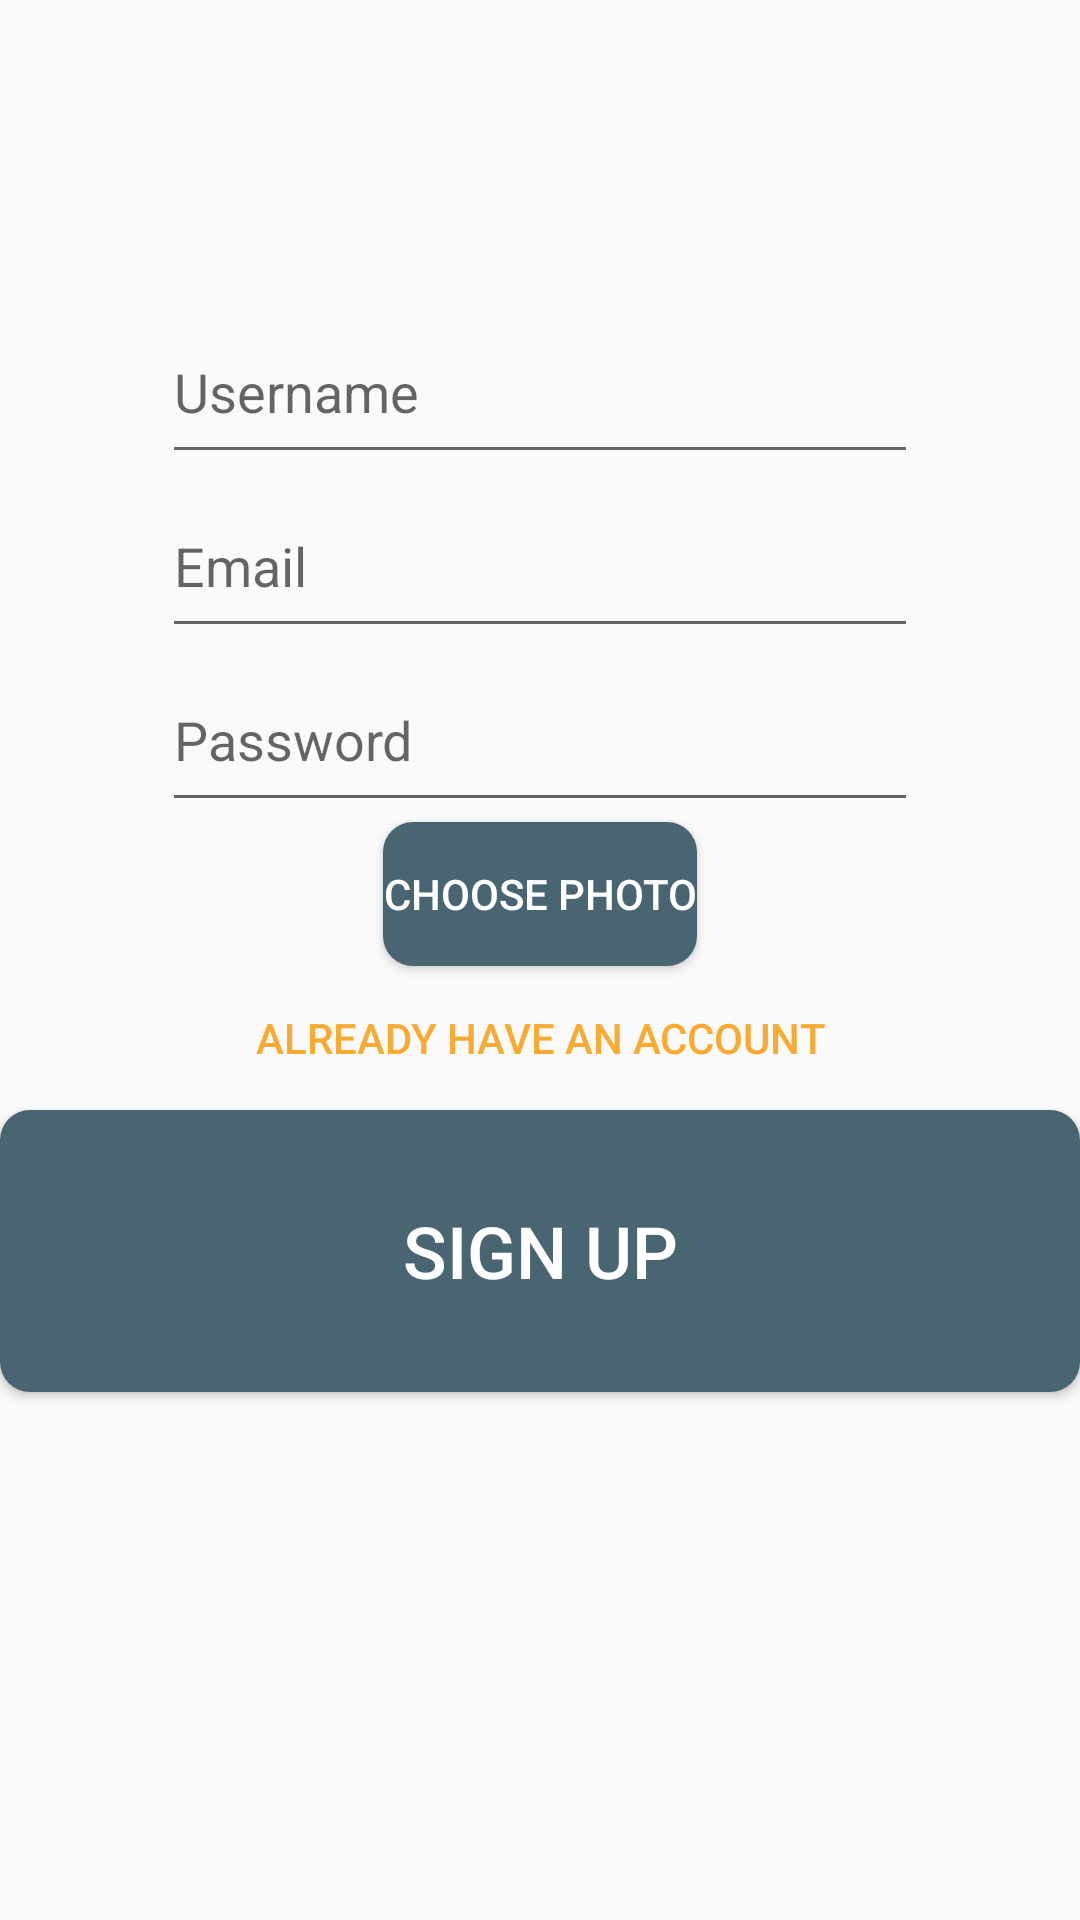

Android layout source for this screen:
<!-- AndroidManifest.xml: activity theme Theme.AppCompat.Light.DarkActionBar -->
<!-- res/layout/signup.xml -->
<?xml version="1.0" encoding="utf-8"?>
<LinearLayout android:layout_width="match_parent"
    android:layout_height="match_parent"
    android:orientation="vertical"

    xmlns:android="http://schemas.android.com/apk/res/android">

    <Space
        android:layout_width="match_parent"
        android:layout_height="100dp" />

    <EditText
        android:id="@+id/usernameInput"
        android:layout_width="252dp"
        android:layout_height="58dp"
        android:layout_gravity="center"
        android:ems="10"
        android:hint="Username"
        android:inputType="textFilter"
        android:digits="@string/myAlphaNumeric" />
    <EditText
        android:id="@+id/mail"
        android:layout_width="252dp"
        android:layout_height="58dp"
        android:layout_gravity="center"
        android:ems="10"
        android:hint="Email"
        android:inputType="textPersonName" />
    <EditText
        android:id="@+id/password"
        android:layout_width="252dp"
        android:layout_height="58dp"
        android:layout_gravity="center"
        android:ems="10"
        android:hint="Password"
        android:inputType="textPersonName" />

    <Button
        android:id="@+id/photo"
        android:layout_width="wrap_content"
        android:layout_height="wrap_content"
        android:layout_gravity="center"
        android:background="@drawable/button"
        android:text="Choose photo"
        android:textColor="@color/white" />

    <Button
        android:id="@+id/haveanaccount"
        android:layout_width="match_parent"
        android:layout_height="wrap_content"
        android:background="?attr/selectableItemBackground"
        android:text="Already have an account"
        android:textColor="@color/colorAccent" />

    <Button
        android:id="@+id/signup"
        android:layout_width="match_parent"
        android:layout_height="94dp"
        android:layout_gravity="bottom"
        android:background="@drawable/button"
        android:text="Sign up"
        android:textColor="@color/white"
        android:textSize="24sp" />

    <TextView
        android:id="@+id/errorView"
        android:layout_width="match_parent"
        android:layout_height="match_parent" />

</LinearLayout>
<!-- resources referenced by this layout -->
<resources>
  <color name="colorAccent">#F9AA33</color>
  <color name="white">#FFFFFFFF</color>
  <!-- drawable button (drawable) -->
  <?xml version="1.0" encoding="utf-8"?>
  <selector xmlns:android="http://schemas.android.com/apk/res/android" >
  <item android:state_pressed="true" >
      <shape android:shape="rectangle"  >
          <corners android:radius="3dip" />
          <stroke android:width="1dip" android:color="@color/colorAccent" />
          <gradient android:angle="-90" android:startColor="@color/colorAccent" android:endColor="@color/white"  />
      </shape>
  </item>
  <item android:state_focused="true">
      <shape android:shape="rectangle"  >
          <corners android:radius="3dip" />
          <stroke android:width="1dip" android:color="#5e7974" />
          <solid android:color="#58857e"/>
      </shape>
  </item>
  <item >
      <shape xmlns:android="http://schemas.android.com/apk/res/android">
          <solid android:color="@color/colorPrimary"/>
          <corners android:radius="10dp"/>
      </shape>
  </item>
  </selector>
  <string name="myAlphaNumeric">abcdefghijklmnopqrstuvwxyzABCDEFGHIJKLMNOPQRSTUVWXYZ0123456789</string>
  <color name="colorPrimary">#4A6572</color>
</resources>
